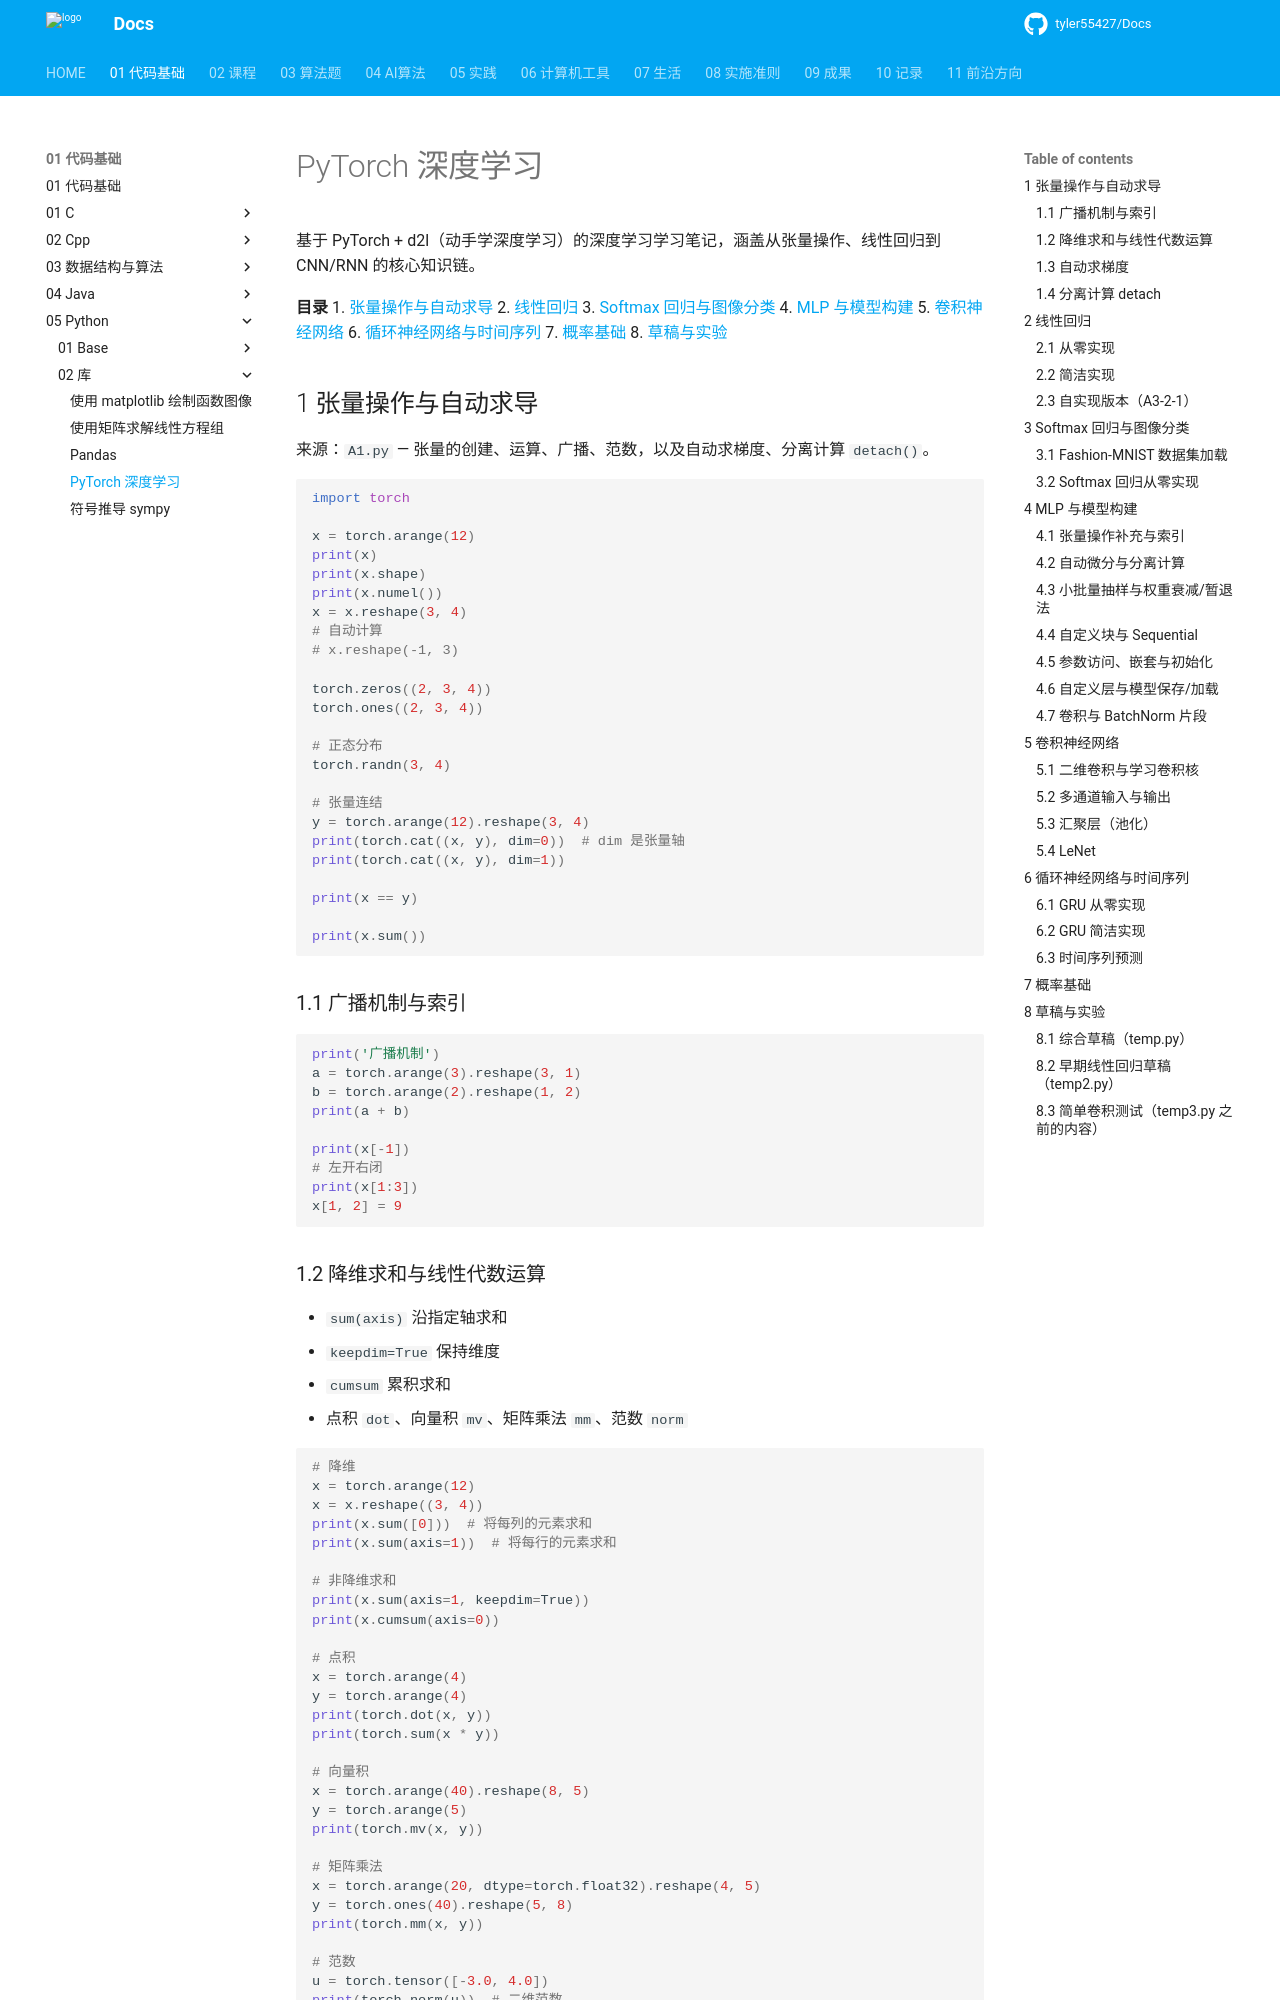

repository: tyler55427/Docs · page: 01_代码基础/05_Python/02_库/pytorch/index.html · generator: mkdocs

# PyTorch 深度学习

基于 PyTorch + d2l（动手学深度学习）的深度学习学习笔记，涵盖从张量操作、线性回归到 CNN/RNN 的核心知识链。

**目录**
1. [张量操作与自动求导](#1-张量操作与自动求导)
2. [线性回归](#2-线性回归)
3. [Softmax 回归与图像分类](#3-softmax-回归与图像分类)
4. [MLP 与模型构建](#4-mlp-与模型构建)
5. [卷积神经网络](#5-卷积神经网络)
6. [循环神经网络与时间序列](#6-循环神经网络与时间序列)
7. [概率基础](#7-概率基础)
8. [草稿与实验](#8-草稿与实验)

## 1 张量操作与自动求导

来源：`A1.py` — 张量的创建、运算、广播、范数，以及自动求梯度、分离计算 `detach()`。

```python
import torch

x = torch.arange(12)
print(x)
print(x.shape)
print(x.numel())
x = x.reshape(3, 4)
# 自动计算
# x.reshape(-1, 3)

torch.zeros((2, 3, 4))
torch.ones((2, 3, 4))

# 正态分布
torch.randn(3, 4)

# 张量连结
y = torch.arange(12).reshape(3, 4)
print(torch.cat((x, y), dim=0))  # dim 是张量轴
print(torch.cat((x, y), dim=1))

print(x == y)

print(x.sum())
```

### 1.1 广播机制与索引

```python
print('广播机制')
a = torch.arange(3).reshape(3, 1)
b = torch.arange(2).reshape(1, 2)
print(a + b)

print(x[-1])
# 左开右闭
print(x[1:3])
x[1, 2] = 9
```

### 1.2 降维求和与线性代数运算

- `sum(axis)` 沿指定轴求和
- `keepdim=True` 保持维度
- `cumsum` 累积求和
- 点积 `dot`、向量积 `mv`、矩阵乘法 `mm`、范数 `norm`

```python
# 降维
x = torch.arange(12)
x = x.reshape((3, 4))
print(x.sum([0]))  # 将每列的元素求和
print(x.sum(axis=1))  # 将每行的元素求和

# 非降维求和
print(x.sum(axis=1, keepdim=True))
print(x.cumsum(axis=0))

# 点积
x = torch.arange(4)
y = torch.arange(4)
print(torch.dot(x, y))
print(torch.sum(x * y))

# 向量积
x = torch.arange(40).reshape(8, 5)
y = torch.arange(5)
print(torch.mv(x, y))

# 矩阵乘法
x = torch.arange(20, dtype=torch.float32).reshape(4, 5)
y = torch.ones(40).reshape(5, 8)
print(torch.mm(x, y))

# 范数
u = torch.tensor([-3.0, 4.0])
print(torch.norm(u))  # 二维范数
print(torch.abs(u).sum())  # 一维范数
```

### 1.3 自动求梯度

梯度与 `x` 有相同的形状。如果函数是直接由向量 `x` 构成的，可以直接求导得到梯度。

- `requires_grad_(True)` 开启梯度追踪
- `backward()` 反向传播自动计算梯度
- `x.grad` 储存梯度
- **默认 PyTorch 的梯度会累积**，需用 `x.grad.zero_()` 清除

```python
x = torch.arange(4.0)
x.requires_grad_(True)
y = 2 * torch.dot(x, x)
y.backward()  # 反向传播函数，自动计算梯度
print(x.grad)  # 储存梯度
print(x.grad == 4 * x)

# 默认 pytorch 的梯度会累积，要清除
x.grad.zero_()
y = x.sum()
y.backward()
print(x.grad)

# 对于 y 不是标量的梯度是一个高阶张量
x.grad.zero_()
y = x * x
y.sum().backward()  # 这里没有计算微分矩阵，只是计算偏导数之和
print(x.grad)
```
